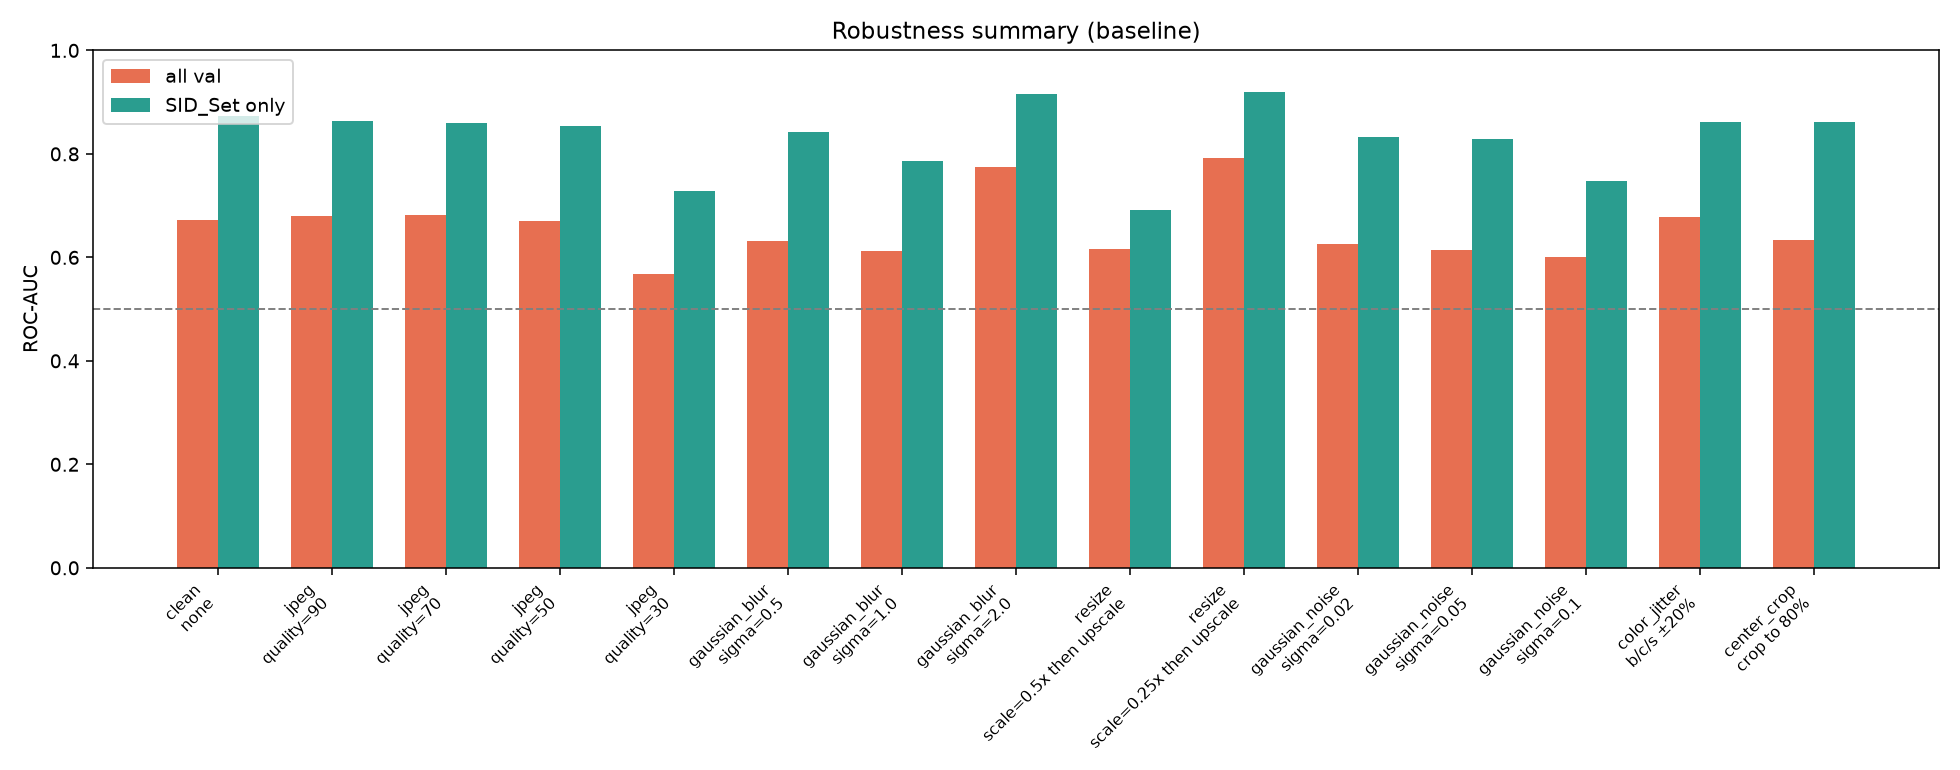

Source data for this figure (header and first rows):
tag, condition, params, n, n_sid, n_cifake, auc, auc_sid_set, auc_cifake, clean_auc, delta_vs_clean, mean_pred
baseline, clean, none, 600, 374, 226, 0.6725, 0.8728, 0.3131, 0.6725, 0.0, 0.3348
baseline, jpeg, quality=90, 600, 374, 226, 0.679, 0.8627, 0.3517, 0.6725, 0.006511, 0.348
baseline, jpeg, quality=70, 600, 374, 226, 0.6815, 0.8593, 0.3512, 0.6725, 0.008944, 0.33
baseline, jpeg, quality=50, 600, 374, 226, 0.6699, 0.8542, 0.4274, 0.6725, -0.002644, 0.4141
baseline, jpeg, quality=30, 600, 374, 226, 0.5682, 0.7292, 0.3478, 0.6725, -0.1043, 0.3672
baseline, gaussian_blur, sigma=0.5, 600, 374, 226, 0.6319, 0.8414, 0.4552, 0.6725, -0.04067, 0.4912
baseline, gaussian_blur, sigma=1.0, 600, 374, 226, 0.6131, 0.7863, 0.3553, 0.6725, -0.05946, 0.5656
baseline, gaussian_blur, sigma=2.0, 600, 374, 226, 0.775, 0.9159, 0.3697, 0.6725, 0.1025, 0.5575
baseline, resize, scale=0.5x then upscale, 600, 374, 226, 0.6157, 0.6907, 0.5367, 0.6725, -0.05681, 0.4829
baseline, resize, scale=0.25x then upscale, 600, 374, 226, 0.7917, 0.9196, 0.4331, 0.6725, 0.1192, 0.5958
baseline, gaussian_noise, sigma=0.02, 600, 374, 226, 0.6253, 0.8325, 0.3939, 0.6725, -0.04718, 0.3952
baseline, gaussian_noise, sigma=0.05, 600, 374, 226, 0.6138, 0.828, 0.4382, 0.6725, -0.05869, 0.4189
baseline, gaussian_noise, sigma=0.1, 600, 374, 226, 0.601, 0.748, 0.4883, 0.6725, -0.07148, 0.3599
baseline, color_jitter, b/c/s ±20%, 600, 374, 226, 0.6771, 0.8607, 0.4033, 0.6725, 0.0046, 0.3946
baseline, center_crop, crop to 80%, 600, 374, 226, 0.6344, 0.8608, 0.3688, 0.6725, -0.0381, 0.4525
